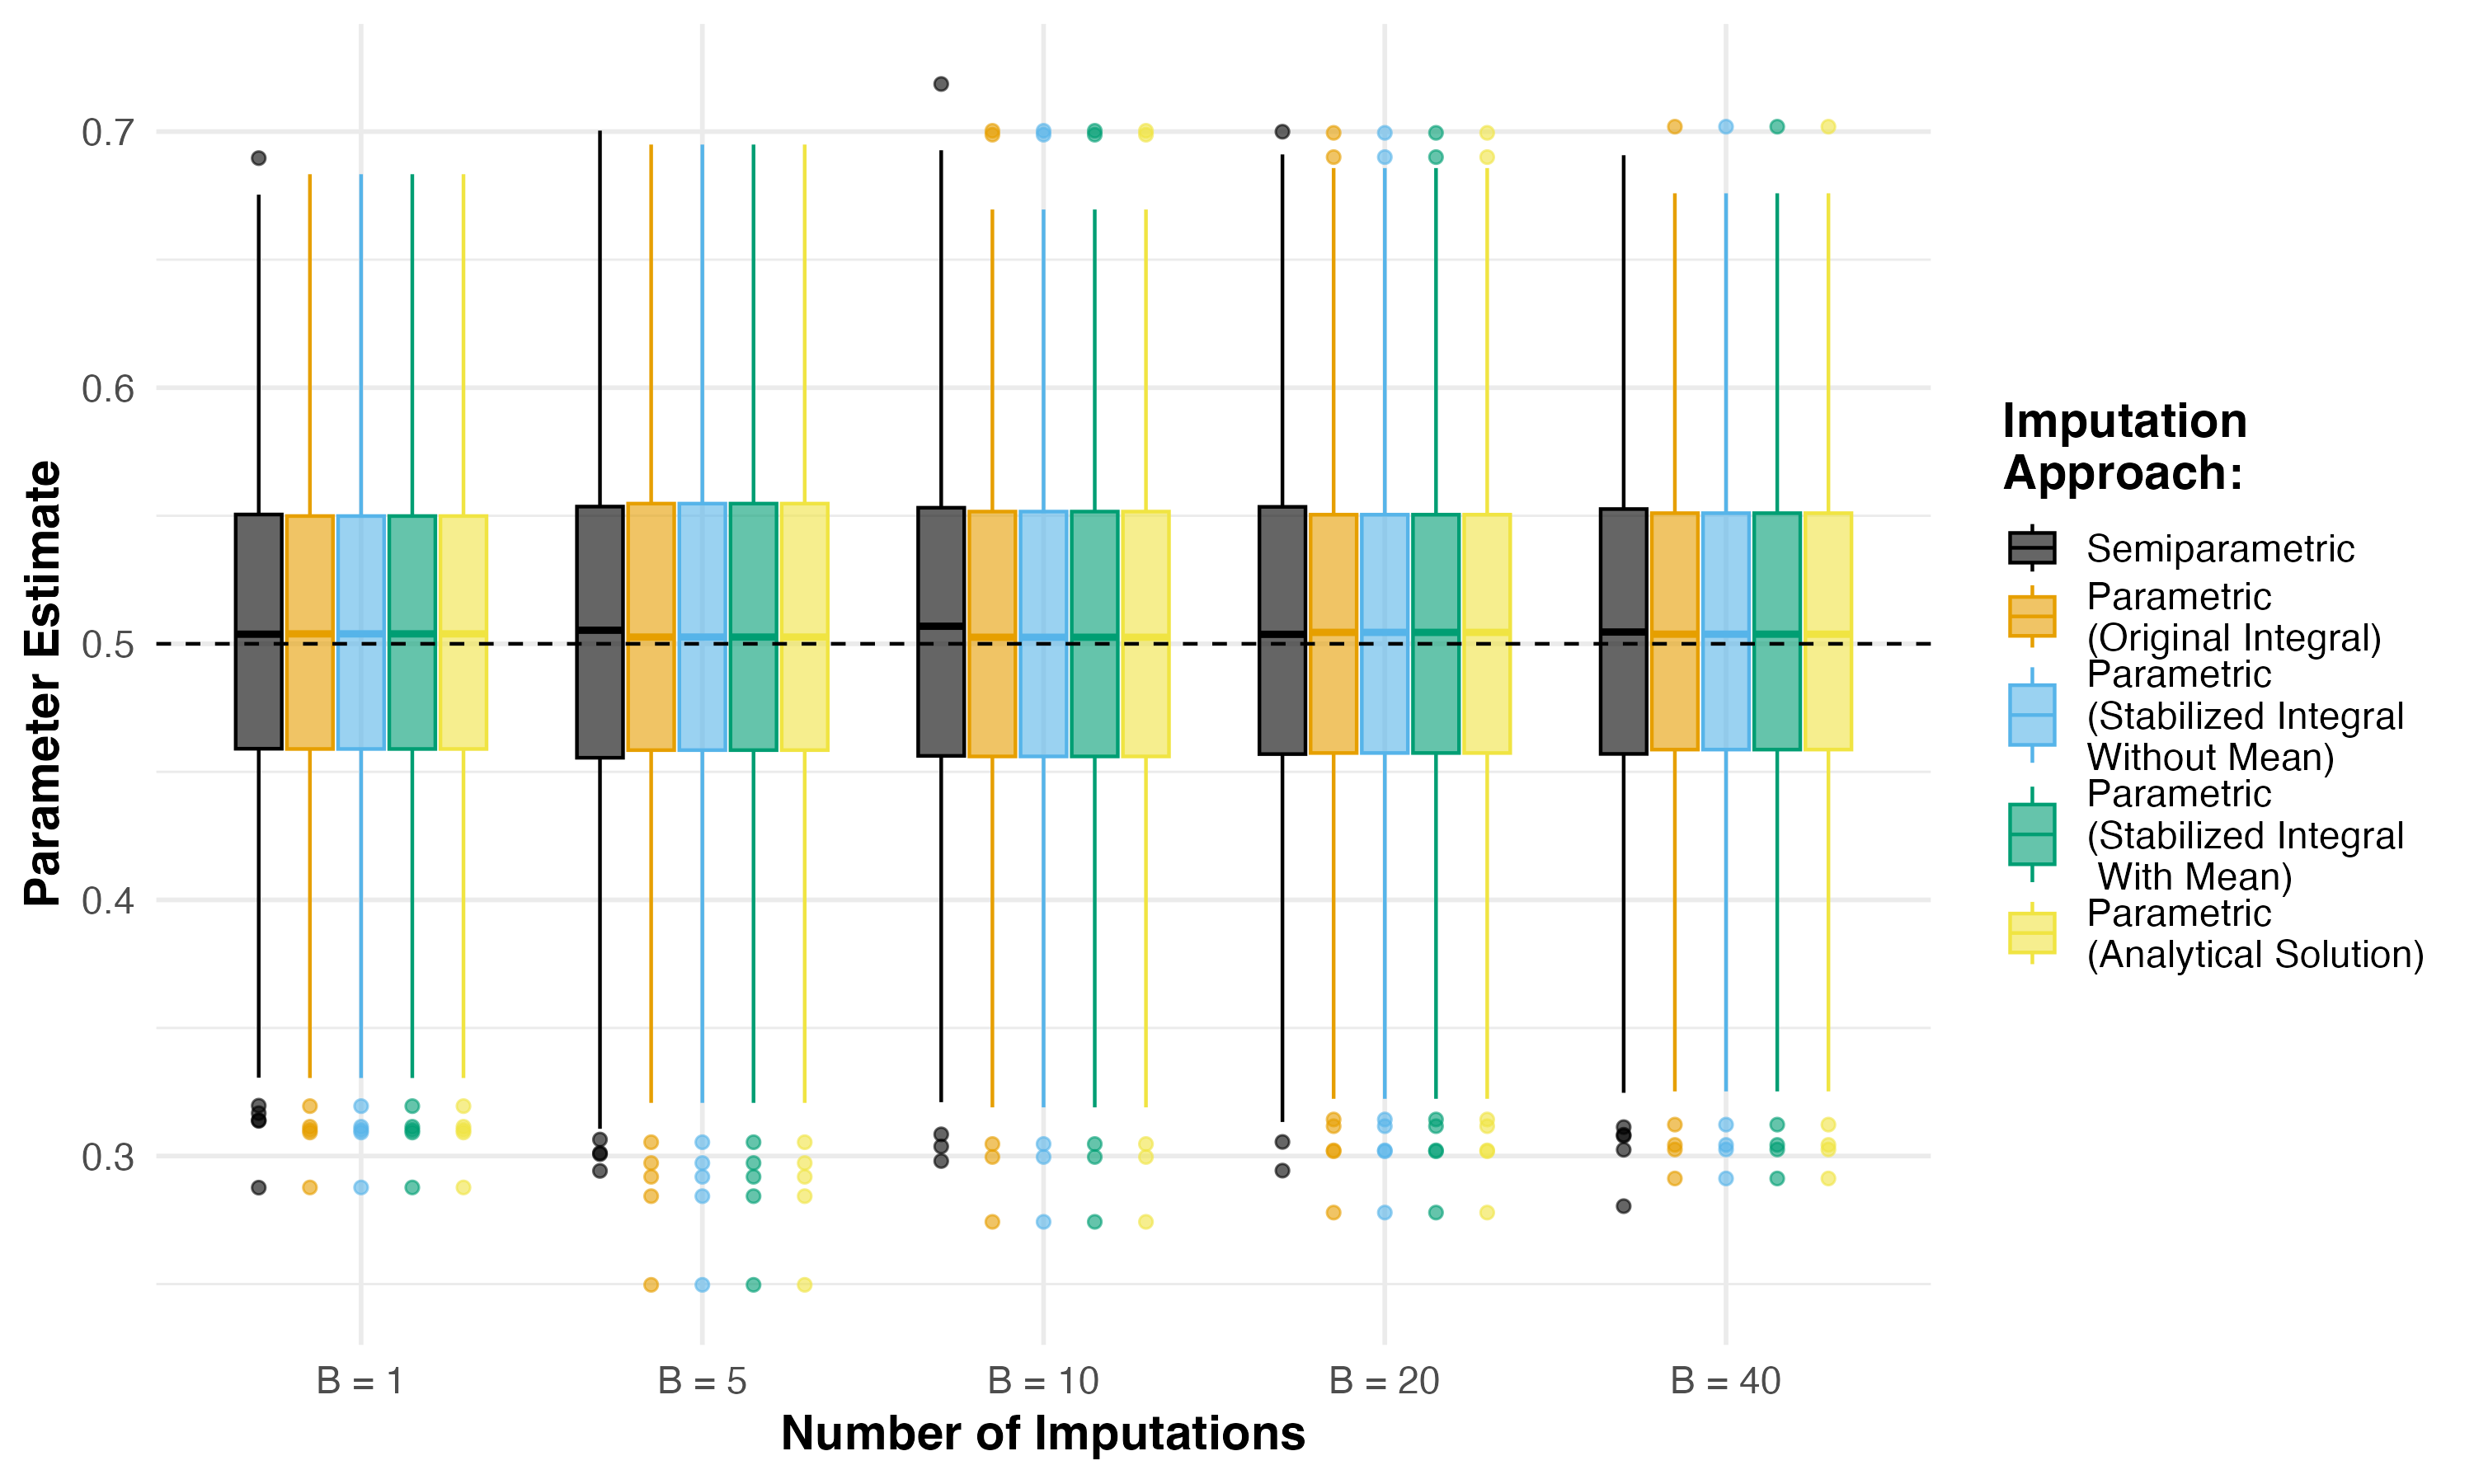

The R source for this figure:
#############################################################################################
# Create FIGURE 4 from the manuscript, with caption "Estimates of $\beta_1$,
## the parameter on the censored covariate $X$ in the linear regression analysis
## model, resulting from each imputation approach with an increasing number of
## imputations $B$. The horizontal dashed line denotes the true value of $\beta_1 = 0.5$.
#############################################################################################

# Load packages
library(ggplot2) ## for plots

# Load simulation results from GitHub
sett = read.csv(file = "https://raw.githubusercontent.com/sarahlotspeich/speedyCMI/master/sims/multiple-imputation-sims.csv")

# Create plot
sett |>
  dplyr::select(sim, num_imps, censoring, dplyr::starts_with("beta")) |>
  tidyr::gather("integral", "beta", -c(1:3)) |>
  dplyr::mutate(num_imps = factor(x = num_imps,
                                  levels = c(0, 5, 10, 20, 40),
                                  labels = c("B = 1", "B = 5", "B = 10", "B = 20", "B = 40")),
                integral = factor(x = integral,
                                  levels = c("beta_sp", "beta_old", "beta_new2", "beta_new", "beta_analytical"),
                                  labels = c("Semiparametric", "Parametric\n(Original Integral)", "Parametric\n(Stabilized Integral\nWithout Mean)", "Parametric\n(Stabilized Integral\n With Mean)", "Parametric\n(Analytical Solution)"))
  ) |>
  ggplot(aes(x = num_imps,
             y = beta,
             col = integral,
             fill = integral)) +
  geom_boxplot(alpha = 0.6) +
  geom_hline(yintercept = 0.5,
             linetype = 2) +
  theme_minimal(base_size = 14) +
  xlab("Number of Imputations") +
  ylab("Parameter Estimate") +
  theme(legend.position = "right",
        legend.title = element_text(face = "bold"),
        axis.title = element_text(face = "bold")) +
  ggthemes::scale_fill_colorblind(name = "Imputation\nApproach:") +
  ggthemes::scale_color_colorblind(name = "Imputation\nApproach:") +
  guides(fill = guide_legend(ncol=1, byrow=TRUE),
         color = guide_legend(ncol=1, byrow=TRUE))
ggsave(filename = "speedyCMI/figures/figS3-betas-multiple-imp.png",
       device = "png", width = 10, height = 6, units = "in")
